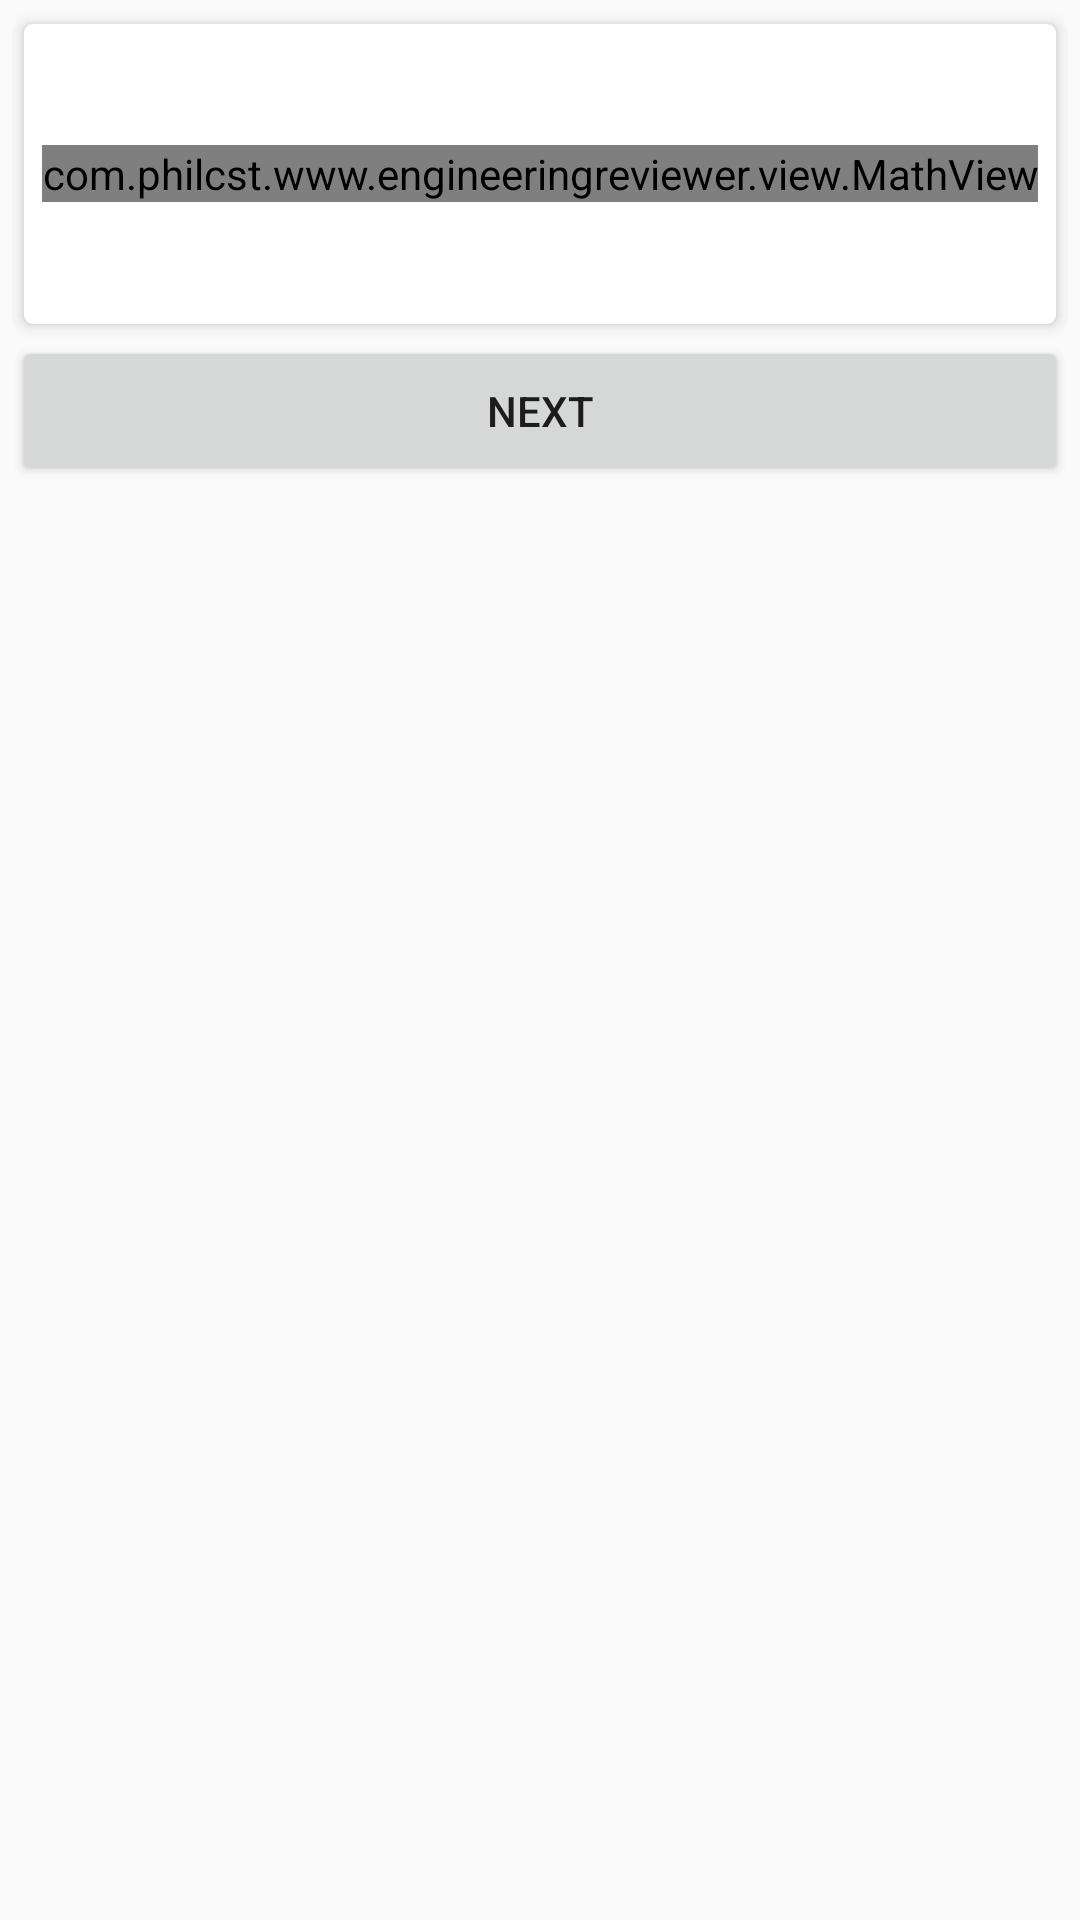

Layout XML and referenced resources for this Android screen:
<!-- AndroidManifest.xml: application theme AppTheme -->
<!-- res/layout/fragment_answer.xml -->
<LinearLayout xmlns:android="http://schemas.android.com/apk/res/android"
    xmlns:tools="http://schemas.android.com/tools"
    android:layout_width="match_parent"
    android:layout_height="match_parent"
    xmlns:app="http://schemas.android.com/apk/res-auto"
    android:orientation="vertical"
    android:gravity="center_horizontal"
    android:padding="4dp"
    tools:context="com.philcst.www.engineeringreviewer.AnswerFragment">

    <android.support.v7.widget.CardView
        android:layout_width="match_parent"
        android:layout_height="100dp"
        app:cardElevation="3dp"
        android:padding="4dp"
        android:layout_margin="4dp"
        app:cardCornerRadius="3dp">

        <TextView
            android:id="@+id/feedback_textview"
            android:layout_width="wrap_content"
            android:layout_height="wrap_content"
            android:layout_gravity="top"
            android:textAppearance="?android:textAppearanceMedium"/>

        <com.philcst.www.engineeringreviewer.view.MathView
            android:id="@+id/correct_answer_view"
            android:layout_width="wrap_content"
            android:layout_height="wrap_content"
            android:layout_gravity="center" />

    </android.support.v7.widget.CardView>

    <Button
        android:id="@+id/next_button"
        android:layout_width="match_parent"
        android:layout_height="50dp"
        android:text="@string/next"/>

</LinearLayout>
<!-- resources referenced by this layout -->
<resources>
  <string name="next">Next</string>
  <style name="AppTheme" parent="Theme.AppCompat.Light.DarkActionBar">
          
          <item name="colorPrimary">@color/colorPrimary</item>
          <item name="colorPrimaryDark">@color/colorPrimaryDark</item>
          <item name="colorAccent">@color/colorAccent</item>
          <item name="preferenceTheme">@style/PreferenceThemeOverlay</item>
      </style>
  <color name="colorPrimary">#9C27B0</color>
  <color name="colorPrimaryDark">#7B1FA2</color>
  <color name="colorAccent">#ff9100</color>
</resources>
